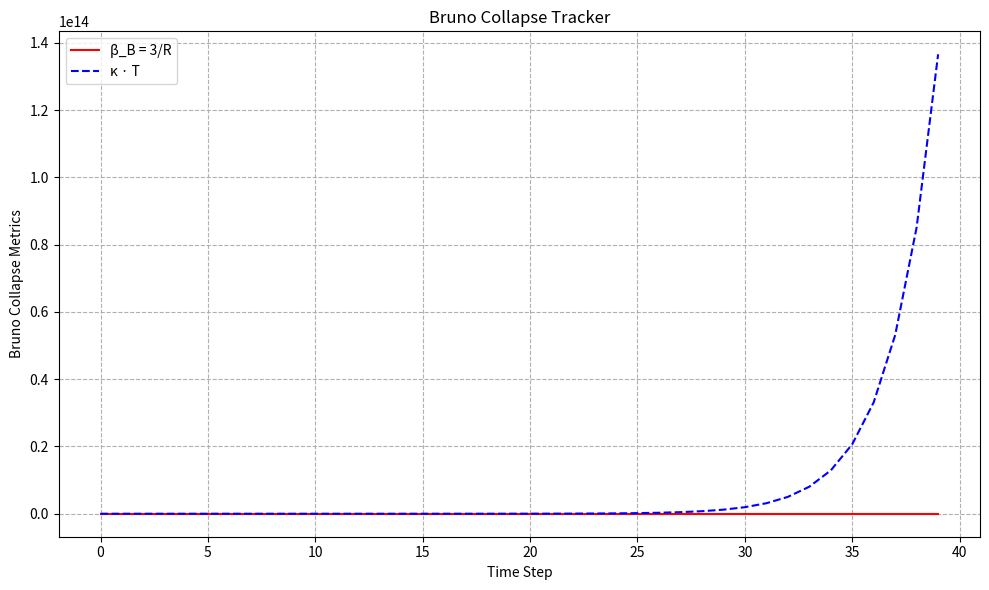

Here is the Python script that generated this plot:
import numpy as np
import matplotlib.pyplot as plt

# --- Constants ---
kappa = 1366  # Bruno constant (from GW150914)
collapse_threshold = lambda T: kappa * T

# --- Sample Time Series (replace or load from CSV) ---
# Simulated radius (m) and temperature (K) values over 40 time steps
time_steps = np.arange(40)
radius_series = np.logspace(10, 3, len(time_steps))  # collapsing from 10^10 to 10^3 m
temperature_series = np.logspace(3, 11, len(time_steps))  # heating from 10^3 to 10^11 K

# --- Bruno Computation ---
beta_B_series = 3 / radius_series
threshold_series = collapse_threshold(temperature_series)
collapse_triggered = beta_B_series >= threshold_series

# --- Find collapse point (first True)
collapse_index = np.argmax(collapse_triggered)
collapse_detected = collapse_triggered[collapse_index]
collapse_time = time_steps[collapse_index] if collapse_detected else None

# --- Output summary ---
print("🧠 Bruno Collapse Tracker Report")
if collapse_detected:
    print(f"🧨 Collapse triggered at time step {collapse_time}")
    print(f"    Radius       : {radius_series[collapse_index]:.3e} m")
    print(f"    Temperature  : {temperature_series[collapse_index]:.3e} K")
    print(f"    β_B          : {beta_B_series[collapse_index]:.3e}")
    print(f"    κ·T          : {threshold_series[collapse_index]:.3e}")
else:
    print("✅ No Bruno collapse occurred in this time series.")

# --- Plotting ---
plt.figure(figsize=(10, 6))
plt.plot(time_steps, beta_B_series, label='β_B = 3/R', color='red')
plt.plot(time_steps, threshold_series, label='κ · T', color='blue', linestyle='--')
if collapse_detected:
    plt.axvline(collapse_time, color='purple', linestyle=':', label='Collapse Triggered')
plt.xlabel("Time Step")
plt.ylabel("Bruno Collapse Metrics")
plt.title("Bruno Collapse Tracker")
plt.legend()
plt.grid(True, which='both', linestyle='--')
plt.tight_layout()
plt.show()
